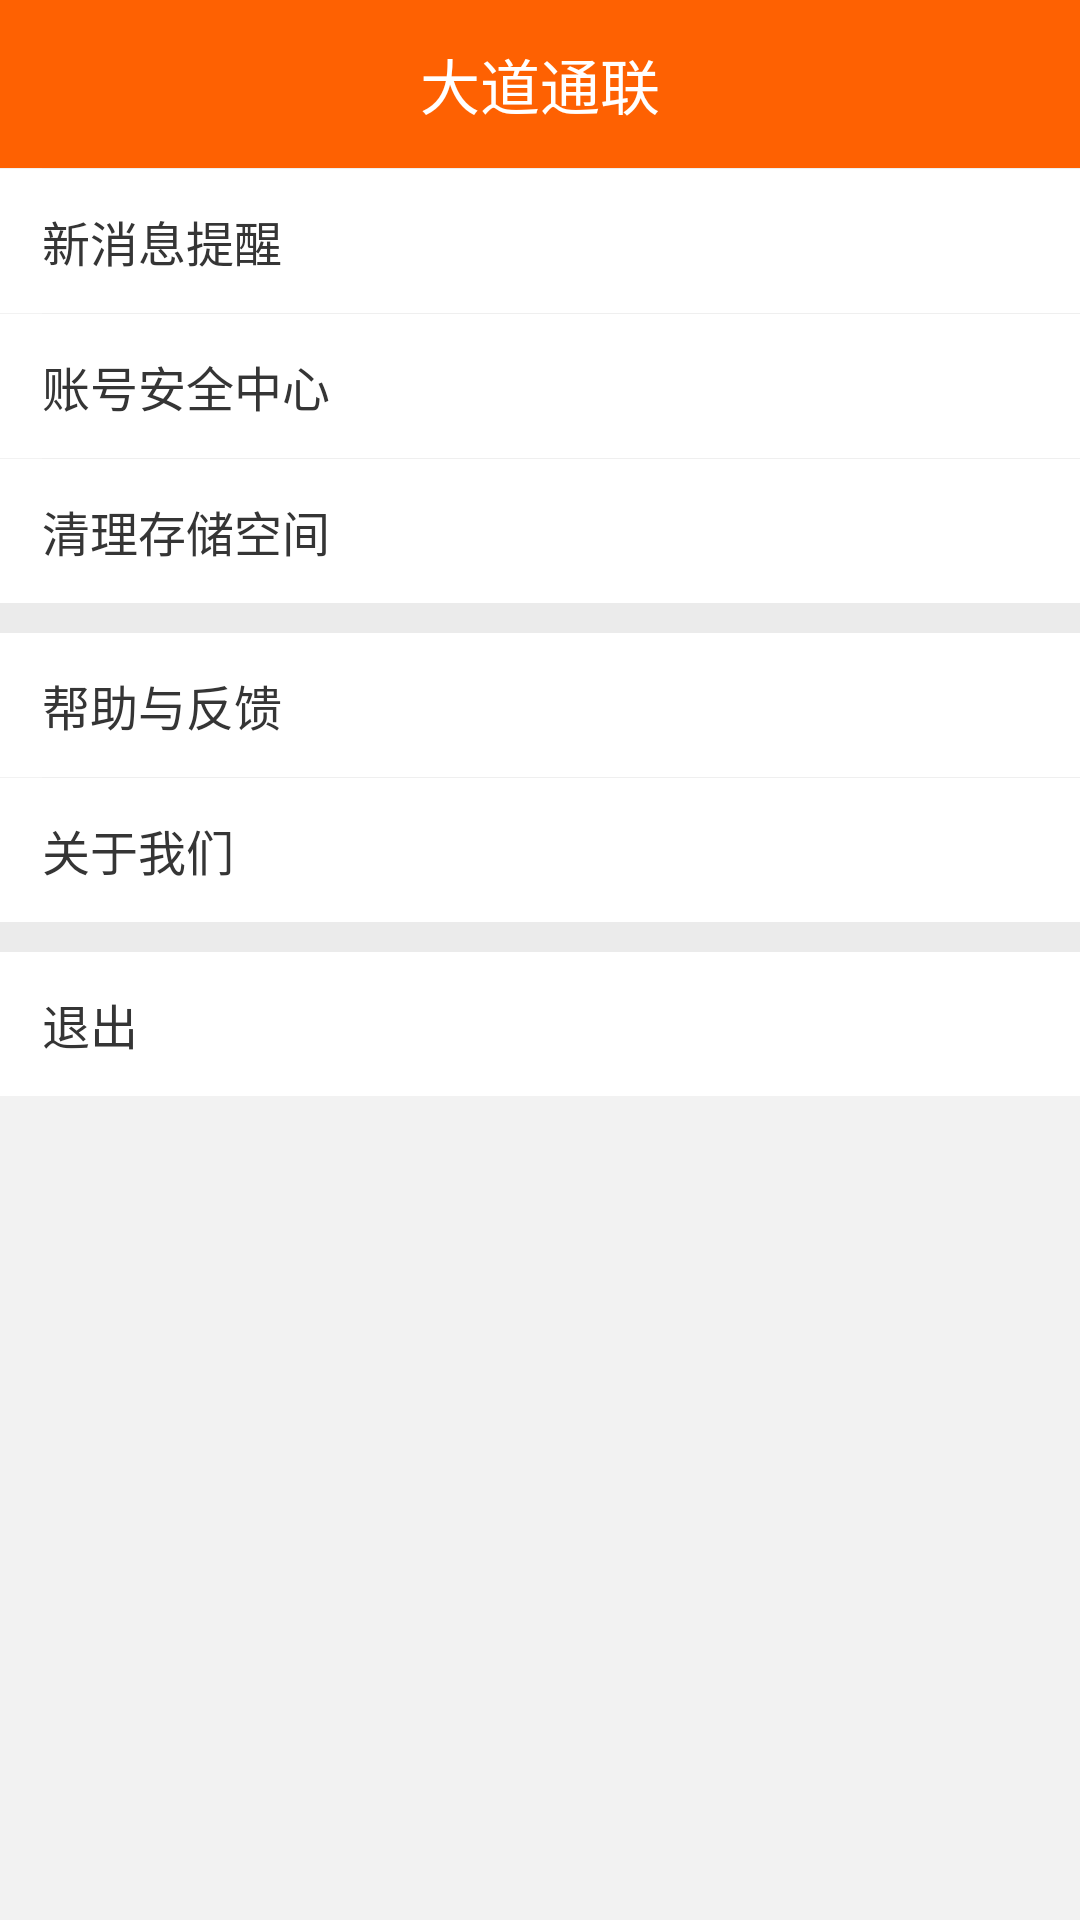

Android layout source for this screen:
<!-- AndroidManifest.xml: application theme AppTheme -->
<!-- res/layout/profile_setting.xml -->
<?xml version="1.0" encoding="utf-8"?>
<LinearLayout xmlns:android="http://schemas.android.com/apk/res/android"
    android:id="@+id/activity_comment"
    android:layout_width="match_parent"
    android:layout_height="match_parent"
    android:background="@color/bg_common"
    android:orientation="vertical">

    <include layout="@layout/title_top"/>


    <TextView
        android:visibility="visible"
        android:layout_marginLeft="14dp"
        android:background="@color/line_e9"
        android:layout_width="match_parent"
        android:layout_height="0.1dp"
        />
    <RelativeLayout
        android:id="@+id/re_notifications_setting"
        android:background="#ffffff"
        android:layout_width="match_parent"
        android:layout_height="wrap_content"
        android:orientation="horizontal"
        android:weightSum="1">

        <TextView
            android:text="新消息提醒"
            android:gravity="center_vertical"
            android:textColor="#353535"
            android:textSize="@dimen/txt_title"
            android:layout_width="match_parent"
            android:layout_height="48dp"
            android:layout_weight="1"
            android:layout_marginLeft="14dp"
            android:layout_alignParentTop="true"
            android:layout_alignParentRight="true"
            android:layout_alignParentEnd="true"/>

    </RelativeLayout>


    <TextView
        android:layout_marginLeft="14dp"
        android:background="@color/line_e9"
        android:layout_width="match_parent"
        android:layout_height="0.1dp"
        />

    <RelativeLayout
        android:id="@+id/re_safety_setting"
        android:layout_width="match_parent"
        android:layout_height="wrap_content"
        android:background="#ffffff">

        <TextView
            android:id="@+id/textView11"
            android:layout_width="match_parent"
            android:layout_height="48dp"
            android:layout_alignParentEnd="true"
            android:layout_alignParentRight="true"
            android:layout_alignParentTop="true"
            android:layout_marginLeft="14dp"
            android:layout_weight="1"
            android:gravity="center_vertical"
            android:text="账号安全中心"
            android:textColor="#353535"
            android:textSize="@dimen/txt_title" />
    </RelativeLayout>

    <TextView
            android:visibility="visible"
            android:layout_marginLeft="14dp"
            android:background="@color/line_e9"
            android:layout_width="match_parent"
            android:layout_height="0.1dp"
            />
        <RelativeLayout
            android:id="@+id/re_clearcache_setting"
            android:background="#ffffff"
            android:layout_width="match_parent"
            android:layout_height="wrap_content"
            android:orientation="horizontal"
            android:weightSum="1">


            <TextView
                android:text="清理存储空间"
                android:gravity="center_vertical"
                android:textColor="#353535"
                android:textSize="@dimen/txt_title"
                android:layout_width="match_parent"
                android:layout_height="48dp"
                android:layout_weight="1"
                android:layout_marginLeft="14dp"
                android:layout_alignParentTop="true"
                android:layout_alignParentRight="true"
                android:layout_alignParentEnd="true" />

        </RelativeLayout>

        <TextView
            android:layout_width="match_parent"
            android:layout_height="10dp"
            android:background="@color/back_ground_color"
            />

        <RelativeLayout
            android:id="@+id/re_help_setting"
            android:background="#ffffff"
            android:layout_width="match_parent"
            android:layout_height="wrap_content"
            android:orientation="horizontal"
            android:weightSum="1">
            <TextView
                android:text="帮助与反馈"
                android:gravity="center_vertical"
                android:textColor="#353535"
                android:textSize="@dimen/txt_title"
                android:layout_width="match_parent"
                android:layout_height="48dp"
                android:layout_weight="1"
                android:layout_marginLeft="14dp"
                android:layout_alignParentTop="true"
                android:layout_alignParentRight="true"
                android:layout_alignParentEnd="true" />

        </RelativeLayout>

        <TextView
            android:layout_marginLeft="14dp"
            android:background="@color/line_e9"
            android:layout_width="match_parent"
            android:layout_height="0.1dp"
            />
        <RelativeLayout
            android:id="@+id/re_aboutus_setting"
            android:background="#ffffff"
            android:layout_width="match_parent"
            android:layout_height="wrap_content"
            android:orientation="horizontal"
            android:weightSum="1">

            <TextView
                android:text="关于我们"
                android:gravity="center_vertical"
                android:textColor="#353535"
                android:textSize="@dimen/txt_title"
                android:layout_width="match_parent"
                android:layout_height="48dp"
                android:layout_weight="1"
                android:layout_marginLeft="14dp"
                android:layout_alignParentTop="true"
                android:layout_alignParentRight="true"
                android:layout_alignParentEnd="true" />
        </RelativeLayout>


        <View
            android:background="@color/back_ground_color"
            android:layout_width="match_parent"
            android:layout_height="10dp"
            />

        <RelativeLayout
            android:id="@+id/re_exit"
            android:background="#ffffff"
            android:layout_width="match_parent"
            android:layout_height="wrap_content"
            android:orientation="horizontal"
            android:weightSum="1">

            <TextView
                android:text="退出"
                android:gravity="center_vertical"
                android:textColor="#353535"
                android:textSize="@dimen/txt_title"
                android:layout_width="match_parent"
                android:layout_height="48dp"
                android:layout_weight="1"
                android:layout_marginLeft="14dp"
                android:layout_alignParentTop="true"
                android:layout_alignParentRight="true"
                android:layout_alignParentEnd="true" />

        </RelativeLayout>

</LinearLayout>
<!-- res/layout/title_top.xml (included above) -->
<?xml version="1.0" encoding="utf-8"?>
<RelativeLayout xmlns:android="http://schemas.android.com/apk/res/android"
    android:layout_width="match_parent"
    android:layout_height="56dip"
    android:background="@color/orange_text" >

    

    <LinearLayout
        android:id="@+id/title_left_ll"
        android:layout_width="wrap_content"
        android:layout_height="match_parent"
        android:layout_alignParentLeft="true"
        android:layout_centerVertical="true"
        android:paddingLeft="10dp"
        android:onClick="back">

        <ImageView
            android:id="@+id/title_left"
            android:layout_width="wrap_content"
            android:layout_height="wrap_content"
            android:layout_gravity="center_vertical"
            />
    </LinearLayout>



    <TextView
        android:id="@+id/title_top"
        android:layout_width="wrap_content"
        android:layout_height="wrap_content"
        android:layout_centerInParent="true"
        android:textColor="@color/white"
        android:lines="1"
        android:maxEms="17"
        android:text="@string/app_name"
        android:layout_marginRight="40dp"
        android:layout_marginLeft="40dp"
        android:textSize="20sp" />

    <LinearLayout
        android:id="@+id/title_right_ll"
        android:layout_width="wrap_content"
        android:layout_height="match_parent"
        android:layout_alignParentRight="true"
        android:layout_centerVertical="true"
        android:paddingRight="20dp">

        <ImageView
            android:id="@+id/title_right"
            android:layout_width="wrap_content"
            android:layout_height="wrap_content"
            android:layout_gravity="center_vertical" />
    </LinearLayout>
</RelativeLayout>
<!-- resources referenced by this layout -->
<resources>
  <color name="back_ground_color">#ebebeb</color>
  <color name="bg_common">#f2f2f2</color>
  <color name="line_e9">#66e9e9e9</color>
  <color name="orange_text">#fe6102</color>
  <color name="white">#ffffff</color>
  <dimen name="txt_title">16sp</dimen>
  <string name="app_name">大道通联</string>
  <style name="AppTheme" parent="Theme.AppCompat.Light.DarkActionBar">
          
          <item name="colorPrimary">@color/colorPrimary</item>
          <item name="colorPrimaryDark">@color/colorPrimaryDark</item>
          <item name="colorAccent">@color/colorAccent</item>
      </style>
  <color name="colorPrimary">#3F51B5</color>
  <color name="colorPrimaryDark">#303F9F</color>
  <color name="colorAccent">#FF4081</color>
</resources>
